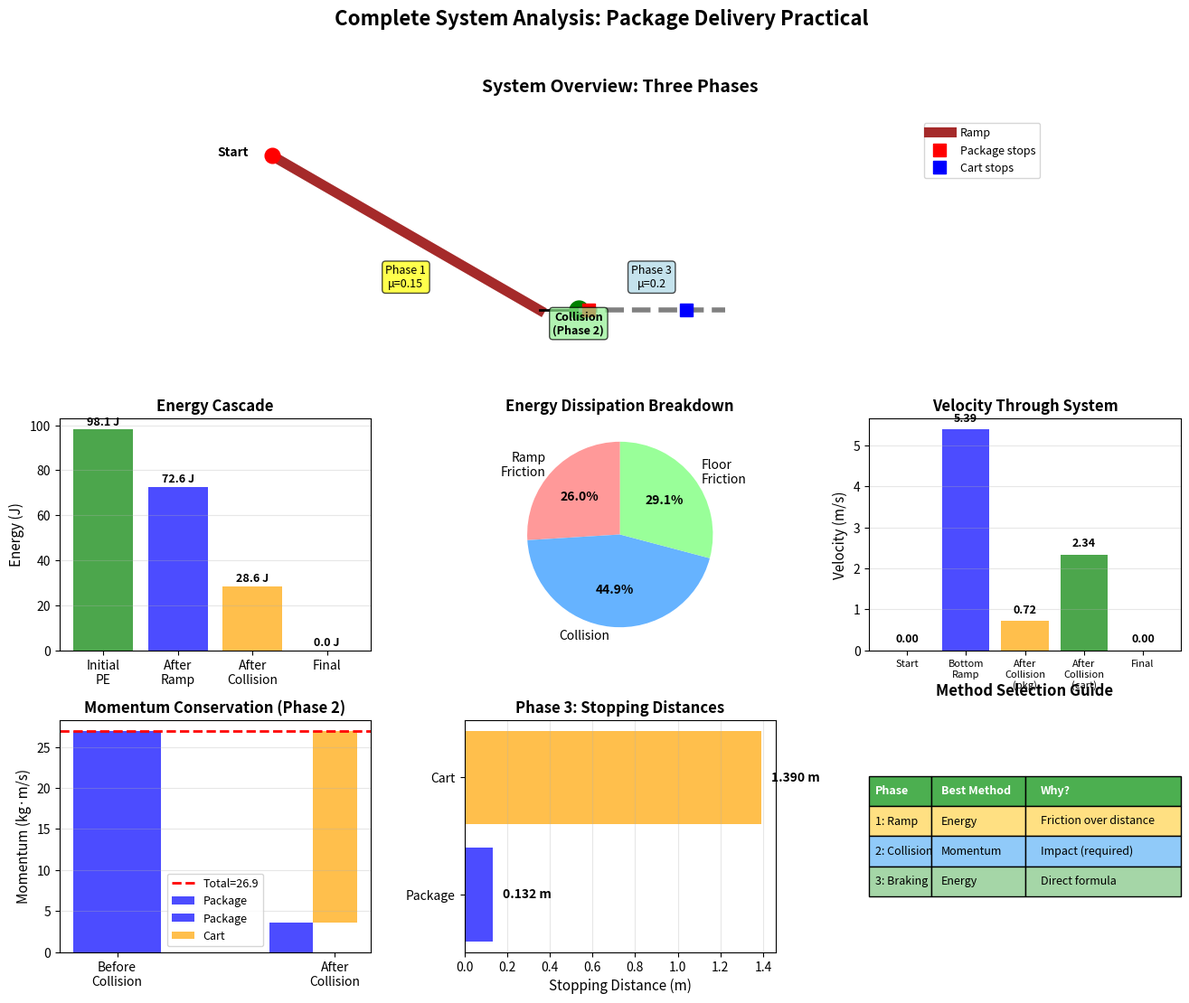

Reproduce this figure in Python.
import numpy as np
import matplotlib.pyplot as plt
from matplotlib.patches import Rectangle, Circle, FancyArrow
from matplotlib.patches import FancyBboxPatch

# Plot styling
plt.rcParams['figure.figsize'] = (16, 10)
plt.rcParams['font.size'] = 10

print("Libraries imported successfully!")
print("Ready for practical analysis...")
print("\nSystem Overview:")
print("Phase 1: Package slides down ramp (friction)")
print("Phase 2: Package collides with cart")
print("Phase 3: Combined system slides to stop")


# Phase 1: Package Sliding Down Ramp

print("=" * 70)
print("PHASE 1: Package Sliding Down Ramp")
print("=" * 70)

# Given parameters
m_pkg = 5.0  # kg (package mass)
h = 2.0  # m (ramp height)
theta = np.radians(30)  # 30 degrees
mu_ramp = 0.15  # friction coefficient on ramp
g = 9.81  # m/s^2

print(f"\nGiven:")
print(f"Package mass: m = {m_pkg} kg")
print(f"Ramp height: h = {h} m")
print(f"Ramp angle: theta = {np.degrees(theta):.0f} degrees")
print(f"Friction coefficient: mu = {mu_ramp}")

# Method 1: Work-Energy
print(f"\n" + "-" * 70)
print("METHOD 1: Work-Energy Approach")
print("-" * 70)

# Calculate distance along ramp
s_ramp = h / np.sin(theta)
print(f"\nRamp length: s = h/sin(theta) = {s_ramp:.3f} m")

# Energy at top
T1 = 0  # Starts from rest
V1 = m_pkg * g * h
E1 = T1 + V1

print(f"\nEnergy at top:")
print(f"Kinetic: T1 = {T1:.2f} J")
print(f"Potential: V1 = {V1:.2f} J")
print(f"Total: E1 = {E1:.2f} J")

# Work by friction
N_ramp = m_pkg * g * np.cos(theta)
W_friction = -mu_ramp * N_ramp * s_ramp

print(f"\nFriction work:")
print(f"Normal force: N = {N_ramp:.2f} N")
print(f"Friction work: W_f = {W_friction:.2f} J (negative: dissipates energy)")

# Energy at bottom
V2 = 0  # Reference at bottom
T2 = E1 + W_friction - V2
v_bottom_energy = np.sqrt(2 * T2 / m_pkg)

print(f"\nEnergy at bottom:")
print(f"Potential: V2 = {V2:.2f} J")
print(f"Kinetic: T2 = {T2:.2f} J")
print(f"Velocity: v = {v_bottom_energy:.3f} m/s")

# Method 2: Force-Based (verification)
print(f"\n" + "-" * 70)
print("METHOD 2: Force-Based Approach (Verification)")
print("-" * 70)

F_gravity = m_pkg * g * np.sin(theta)
F_friction_ramp = mu_ramp * N_ramp
F_net = F_gravity - F_friction_ramp
a_ramp = F_net / m_pkg

print(f"\nForce analysis:")
print(f"Gravity component: F_g = {F_gravity:.2f} N (down ramp)")
print(f"Friction force: F_f = {F_friction_ramp:.2f} N (up ramp)")
print(f"Net force: F_net = {F_net:.2f} N")
print(f"Acceleration: a = {a_ramp:.3f} m/s^2")

# Kinematics: v^2 = u^2 + 2as
v_bottom_kinematics = np.sqrt(2 * a_ramp * s_ramp)

print(f"\nKinematics:")
print(f"v^2 = 0 + 2*a*s")
print(f"v = {v_bottom_kinematics:.3f} m/s")

# Comparison
print(f"\n" + "=" * 70)
print("COMPARISON OF METHODS")
print("=" * 70)
print(f"Energy method: v = {v_bottom_energy:.6f} m/s")
print(f"Force method:  v = {v_bottom_kinematics:.6f} m/s")
print(f"Difference: {abs(v_bottom_energy - v_bottom_kinematics):.10f} m/s")
print(f"Match: {abs(v_bottom_energy - v_bottom_kinematics) < 1e-10}")

# Energy dissipated
energy_dissipated_phase1 = abs(W_friction)
print(f"\nEnergy dissipated in Phase 1: {energy_dissipated_phase1:.2f} J ({energy_dissipated_phase1/E1*100:.1f}%)")

# Store result for next phase
v_pkg_before_collision = v_bottom_energy
print(f"\nPackage velocity entering Phase 2: {v_pkg_before_collision:.3f} m/s")


# Phase 2: Collision Between Package and Cart

print("\n" + "=" * 70)
print("PHASE 2: Collision Between Package and Cart")
print("=" * 70)

# Given parameters
m_cart = 10.0  # kg
v_cart_before = 0.0  # m/s (at rest)
e = 0.3  # coefficient of restitution

print(f"\nGiven:")
print(f"Package: m = {m_pkg} kg, v = {v_pkg_before_collision:.3f} m/s")
print(f"Cart: m = {m_cart} kg, v = {v_cart_before} m/s (at rest)")
print(f"Coefficient of restitution: e = {e}")

# Apply conservation of momentum
total_mass = m_pkg + m_cart
v_pkg_after = ((m_pkg - e*m_cart)*v_pkg_before_collision + (1+e)*m_cart*v_cart_before) / total_mass
v_cart_after = ((1+e)*m_pkg*v_pkg_before_collision + (m_cart - e*m_pkg)*v_cart_before) / total_mass

print(f"\n" + "-" * 70)
print("SOLUTION: Momentum + Restitution")
print("-" * 70)
print(f"\nAfter collision:")
print(f"Package velocity: v_pkg = {v_pkg_after:.3f} m/s")
print(f"Cart velocity: v_cart = {v_cart_after:.3f} m/s")

# Verify momentum conservation
L_before = m_pkg * v_pkg_before_collision + m_cart * v_cart_before
L_after = m_pkg * v_pkg_after + m_cart * v_cart_after

print(f"\nMomentum conservation check:")
print(f"Before: L = {L_before:.6f} kg·m/s")
print(f"After: L = {L_after:.6f} kg·m/s")
print(f"Error: {abs(L_before - L_after):.10f} (should be ~0)")

# Verify coefficient of restitution
v_rel_before = v_pkg_before_collision - v_cart_before
v_rel_after = v_cart_after - v_pkg_after
e_check = v_rel_after / v_rel_before

print(f"\nCoefficient of restitution check:")
print(f"Relative velocity before: {v_rel_before:.6f} m/s")
print(f"Relative velocity after: {v_rel_after:.6f} m/s")
print(f"e (calculated): {e_check:.6f}")
print(f"e (given): {e:.6f}")
print(f"Error: {abs(e - e_check):.10f}")

# Energy analysis
T_before_collision = 0.5 * m_pkg * v_pkg_before_collision**2
T_after_collision = 0.5 * m_pkg * v_pkg_after**2 + 0.5 * m_cart * v_cart_after**2
energy_dissipated_phase2 = T_before_collision - T_after_collision

print(f"\nEnergy analysis:")
print(f"KE before collision: T1 = {T_before_collision:.2f} J")
print(f"KE after collision: T2 = {T_after_collision:.2f} J")
print(f"Energy dissipated: {energy_dissipated_phase2:.2f} J ({energy_dissipated_phase2/T_before_collision*100:.1f}%)")
print(f"Energy retained: {T_after_collision/T_before_collision*100:.1f}%")

# Compare with perfectly inelastic (e=0)
v_stuck = L_before / total_mass
T_stuck = 0.5 * total_mass * v_stuck**2
loss_max = T_before_collision - T_stuck

print(f"\nComparison with perfectly inelastic (e=0):")
print(f"If stuck together: v = {v_stuck:.3f} m/s")
print(f"Maximum energy loss: {loss_max:.2f} J ({loss_max/T_before_collision*100:.1f}%)")
print(f"Our case (e={e}): {energy_dissipated_phase2:.2f} J ({energy_dissipated_phase2/T_before_collision*100:.1f}%)")

# Store results for next phase
print(f"\n" + "=" * 70)
print(f"Velocities entering Phase 3:")
print(f"Package: {v_pkg_after:.3f} m/s")
print(f"Cart: {v_cart_after:.3f} m/s")
print("=" * 70)


# Phase 3: Combined System Slides to Stop

print("\n" + "=" * 70)
print("PHASE 3: Objects Slide to Stop on Floor")
print("=" * 70)

# Given parameters
mu_floor = 0.20  # friction coefficient on floor

print(f"\nGiven:")
print(f"Floor friction coefficient: mu = {mu_floor}")
print(f"Package initial velocity: v = {v_pkg_after:.3f} m/s")
print(f"Cart initial velocity: v = {v_cart_after:.3f} m/s")

# Method 1: Work-Energy (Package)
print(f"\n" + "-" * 70)
print("METHOD 1: Work-Energy Approach")
print("-" * 70)

# Package
T_pkg_initial = 0.5 * m_pkg * v_pkg_after**2
W_friction_pkg = -mu_floor * m_pkg * g  # Force × distance (but we solve for distance)
# T_initial + W_friction * d = 0
# Solving for d:
d_pkg_energy = v_pkg_after**2 / (2 * mu_floor * g)

print(f"\nPackage:")
print(f"Initial KE: T = {T_pkg_initial:.2f} J")
print(f"Friction force: F = {mu_floor * m_pkg * g:.2f} N")
print(f"Stopping distance: d = v²/(2μg) = {d_pkg_energy:.3f} m")

# Cart
T_cart_initial = 0.5 * m_cart * v_cart_after**2
d_cart_energy = v_cart_after**2 / (2 * mu_floor * g)

print(f"\nCart:")
print(f"Initial KE: T = {T_cart_initial:.2f} J")
print(f"Friction force: F = {mu_floor * m_cart * g:.2f} N")
print(f"Stopping distance: d = v²/(2μg) = {d_cart_energy:.3f} m")

# Method 2: Force-Based (Verification)
print(f"\n" + "-" * 70)
print("METHOD 2: Force-Based Approach (Verification)")
print("-" * 70)

a_floor = -mu_floor * g
print(f"\nDeceleration: a = -μg = {a_floor:.3f} m/s²")

# Package (using v² = u² + 2as with v=0)
d_pkg_kinematics = -v_pkg_after**2 / (2 * a_floor)
t_pkg = -v_pkg_after / a_floor

print(f"\nPackage:")
print(f"Stopping distance: d = {d_pkg_kinematics:.3f} m")
print(f"Stopping time: t = {t_pkg:.3f} s")

# Cart
d_cart_kinematics = -v_cart_after**2 / (2 * a_floor)
t_cart = -v_cart_after / a_floor

print(f"\nCart:")
print(f"Stopping distance: d = {d_cart_kinematics:.3f} m")
print(f"Stopping time: t = {t_cart:.3f} s")

# Comparison
print(f"\n" + "=" * 70)
print("COMPARISON: Energy vs Force Methods")
print("=" * 70)
print(f"\nPackage stopping distance:")
print(f"Energy method: {d_pkg_energy:.6f} m")
print(f"Force method:  {d_pkg_kinematics:.6f} m")
print(f"Match: {abs(d_pkg_energy - d_pkg_kinematics) < 1e-10}")

print(f"\nCart stopping distance:")
print(f"Energy method: {d_cart_energy:.6f} m")
print(f"Force method:  {d_cart_kinematics:.6f} m")
print(f"Match: {abs(d_cart_energy - d_cart_kinematics) < 1e-10}")

# Energy dissipated in Phase 3
energy_dissipated_phase3 = T_pkg_initial + T_cart_initial
print(f"\nEnergy dissipated in Phase 3: {energy_dissipated_phase3:.2f} J (all KE → heat)")


# Overall System Analysis

print("\n" + "#" * 70)
print("#" + " " * 68 + "#")
print("#" + "  COMPLETE SYSTEM ANALYSIS".center(68) + "#")
print("#" + " " * 68 + "#")
print("#" * 70)

# Total energy budget
E_initial = m_pkg * g * h  # Potential energy at start
E_dissipated_total = energy_dissipated_phase1 + energy_dissipated_phase2 + energy_dissipated_phase3

print(f"\nENERGY BUDGET:")
print(f"Initial potential energy: {E_initial:.2f} J")
print(f"" + "-" * 50)
print(f"Phase 1 (ramp friction): {energy_dissipated_phase1:.2f} J ({energy_dissipated_phase1/E_initial*100:.1f}%)")
print(f"Phase 2 (collision): {energy_dissipated_phase2:.2f} J ({energy_dissipated_phase2/E_initial*100:.1f}%)")
print(f"Phase 3 (floor friction): {energy_dissipated_phase3:.2f} J ({energy_dissipated_phase3/E_initial*100:.1f}%)")
print(f"" + "-" * 50)
print(f"Total dissipated: {E_dissipated_total:.2f} J ({E_dissipated_total/E_initial*100:.1f}%)")
print(f"Energy conservation check: {abs(E_initial - E_dissipated_total):.6f} J")

# Summary of key results
print(f"\nKEY RESULTS:")
print(f"Package velocity at bottom of ramp: {v_pkg_before_collision:.3f} m/s")
print(f"Package velocity after collision: {v_pkg_after:.3f} m/s")
print(f"Cart velocity after collision: {v_cart_after:.3f} m/s")
print(f"Package stopping distance: {d_pkg_energy:.3f} m")
print(f"Cart stopping distance: {d_cart_energy:.3f} m")
print(f"Total horizontal travel: {max(d_pkg_energy, d_cart_energy):.3f} m")

# Method effectiveness summary
print(f"\nMETHOD EFFECTIVENESS:")
print(f"Phase 1 (sliding): Energy method BEST (friction over distance)")
print(f"Phase 2 (collision): Momentum method REQUIRED (impact)")
print(f"Phase 3 (braking): Energy method SIMPLEST (direct formula)")

print(f"\n" + "#" * 70)


# Comprehensive Visualization

fig = plt.figure(figsize=(16, 12))
gs = fig.add_gridspec(3, 3, hspace=0.3, wspace=0.3)

# === Phase Diagrams ===
ax1 = fig.add_subplot(gs[0, :])
ax1.set_xlim(-1, 10)
ax1.set_ylim(-0.5, 2.5)
ax1.set_aspect('equal')
ax1.axis('off')
ax1.set_title('System Overview: Three Phases', fontsize=14, fontweight='bold', pad=20)

# Phase 1: Ramp
ramp_length = s_ramp
ramp_x = np.array([0, ramp_length*np.cos(theta)])
ramp_y = np.array([h, 0])
ax1.plot(ramp_x, ramp_y, 'brown', linewidth=8, label='Ramp')
ax1.plot(0, h, 'ro', markersize=12)
ax1.text(-0.3, h, 'Start', ha='right', fontsize=10, fontweight='bold')
ax1.text(ramp_x[1]/2, ramp_y[1]/2 + 0.3, f'Phase 1\nμ={mu_ramp}', ha='center',
        fontsize=9, bbox=dict(boxstyle='round', facecolor='yellow', alpha=0.7))

# Phase 2: Collision point
collision_x = ramp_x[1] + 0.5
ax1.plot([ramp_x[1], collision_x], [0, 0], 'k-', linewidth=2)
ax1.plot(collision_x, 0, 'go', markersize=15)
ax1.text(collision_x, -0.3, 'Collision\n(Phase 2)', ha='center', fontsize=9,
        fontweight='bold', bbox=dict(boxstyle='round', facecolor='lightgreen', alpha=0.7))

# Phase 3: Sliding to stop
stop_x = collision_x + max(d_pkg_energy, d_cart_energy) + 0.5
ax1.plot([collision_x, stop_x], [0, 0], 'gray', linewidth=4, linestyle='--')
ax1.text((collision_x + stop_x)/2, 0.3, f'Phase 3\nμ={mu_floor}', ha='center',
        fontsize=9, bbox=dict(boxstyle='round', facecolor='lightblue', alpha=0.7))
ax1.plot(collision_x + d_pkg_energy, 0, 'rs', markersize=10, label='Package stops')
ax1.plot(collision_x + d_cart_energy, 0, 'bs', markersize=10, label='Cart stops')
ax1.legend(loc='upper right', fontsize=9)

# === Energy Flow Diagram ===
ax2 = fig.add_subplot(gs[1, 0])
energy_stages = ['Initial\nPE', 'After\nRamp', 'After\nCollision', 'Final']
E_stages = [E_initial,
           E_initial - energy_dissipated_phase1,
           E_initial - energy_dissipated_phase1 - energy_dissipated_phase2,
           0]
colors_e = ['green', 'blue', 'orange', 'red']

ax2.bar(energy_stages, E_stages, color=colors_e, alpha=0.7)
ax2.set_ylabel('Energy (J)', fontsize=11)
ax2.set_title('Energy Cascade', fontsize=12, fontweight='bold')
ax2.grid(True, alpha=0.3, axis='y')

for i, (stage, E) in enumerate(zip(energy_stages, E_stages)):
    ax2.text(i, E + 2, f'{E:.1f} J', ha='center', fontsize=9, fontweight='bold')

# === Energy Dissipation Pie Chart ===
ax3 = fig.add_subplot(gs[1, 1])
dissipation_labels = ['Ramp\nFriction', 'Collision', 'Floor\nFriction']
dissipation_values = [energy_dissipated_phase1, energy_dissipated_phase2, energy_dissipated_phase3]
colors_pie = ['#ff9999', '#66b3ff', '#99ff99']

wedges, texts, autotexts = ax3.pie(dissipation_values, labels=dissipation_labels,
                                     colors=colors_pie, autopct='%1.1f%%',
                                     startangle=90)
for autotext in autotexts:
    autotext.set_color('black')
    autotext.set_fontweight('bold')
ax3.set_title('Energy Dissipation Breakdown', fontsize=12, fontweight='bold')

# === Velocity Timeline ===
ax4 = fig.add_subplot(gs[1, 2])
phases_v = ['Start', 'Bottom\nRamp', 'After\nCollision\n(pkg)', 'After\nCollision\n(cart)', 'Final']
velocities = [0, v_pkg_before_collision, v_pkg_after, v_cart_after, 0]
colors_v = ['red', 'blue', 'orange', 'green', 'red']

ax4.bar(range(len(phases_v)), velocities, color=colors_v, alpha=0.7)
ax4.set_xticks(range(len(phases_v)))
ax4.set_xticklabels(phases_v, fontsize=8)
ax4.set_ylabel('Velocity (m/s)', fontsize=11)
ax4.set_title('Velocity Through System', fontsize=12, fontweight='bold')
ax4.grid(True, alpha=0.3, axis='y')

for i, v in enumerate(velocities):
    ax4.text(i, v + 0.2, f'{v:.2f}', ha='center', fontsize=9, fontweight='bold')

# === Momentum Analysis ===
ax5 = fig.add_subplot(gs[2, 0])
momentum_labels = ['Before\nCollision', 'After\nCollision']
L_pkg_before = m_pkg * v_pkg_before_collision
L_pkg_after = m_pkg * v_pkg_after
L_cart_after = m_cart * v_cart_after

x_m = np.arange(len(momentum_labels))
width_m = 0.4
ax5.bar(x_m[0], L_pkg_before, width_m, label='Package', color='blue', alpha=0.7)
ax5.bar(x_m[1] - width_m/2, L_pkg_after, width_m/2, label='Package', color='blue', alpha=0.7)
ax5.bar(x_m[1], L_cart_after, width_m/2, bottom=L_pkg_after, label='Cart', color='orange', alpha=0.7)
ax5.axhline(y=L_before, color='red', linestyle='--', linewidth=2, label=f'Total={L_before:.1f}')
ax5.set_ylabel('Momentum (kg·m/s)', fontsize=11)
ax5.set_title('Momentum Conservation (Phase 2)', fontsize=12, fontweight='bold')
ax5.set_xticks(x_m)
ax5.set_xticklabels(momentum_labels)
ax5.legend(fontsize=9)
ax5.grid(True, alpha=0.3, axis='y')

# === Stopping Distances ===
ax6 = fig.add_subplot(gs[2, 1])
objects_stop = ['Package', 'Cart']
distances = [d_pkg_energy, d_cart_energy]
colors_stop = ['blue', 'orange']

bars_stop = ax6.barh(objects_stop, distances, color=colors_stop, alpha=0.7)
ax6.set_xlabel('Stopping Distance (m)', fontsize=11)
ax6.set_title('Phase 3: Stopping Distances', fontsize=12, fontweight='bold')
ax6.grid(True, alpha=0.3, axis='x')

for bar, d in zip(bars_stop, distances):
    width = bar.get_width()
    ax6.text(width + 0.05, bar.get_y() + bar.get_height()/2,
            f'{d:.3f} m', va='center', fontsize=10, fontweight='bold')

# === Method Comparison Table ===
ax7 = fig.add_subplot(gs[2, 2])
ax7.axis('off')
ax7.set_title('Method Selection Guide', fontsize=12, fontweight='bold', pad=20)

table_data = [
    ['Phase', 'Best Method', 'Why?'],
    ['1: Ramp', 'Energy', 'Friction over distance'],
    ['2: Collision', 'Momentum', 'Impact (required)'],
    ['3: Braking', 'Energy', 'Direct formula']
]

table = ax7.table(cellText=table_data, cellLoc='left', loc='center',
                 colWidths=[0.2, 0.3, 0.5])
table.auto_set_font_size(False)
table.set_fontsize(9)
table.scale(1, 2)

# Style header row
for i in range(3):
    table[(0, i)].set_facecolor('#4CAF50')
    table[(0, i)].set_text_props(weight='bold', color='white')

# Color other rows
colors_table = ['#FFE082', '#90CAF9', '#A5D6A7']
for i in range(1, 4):
    for j in range(3):
        table[(i, j)].set_facecolor(colors_table[i-1])

plt.suptitle('Complete System Analysis: Package Delivery Practical',
            fontsize=16, fontweight='bold', y=0.98)

plt.show()

print("\nVisualization complete!")
